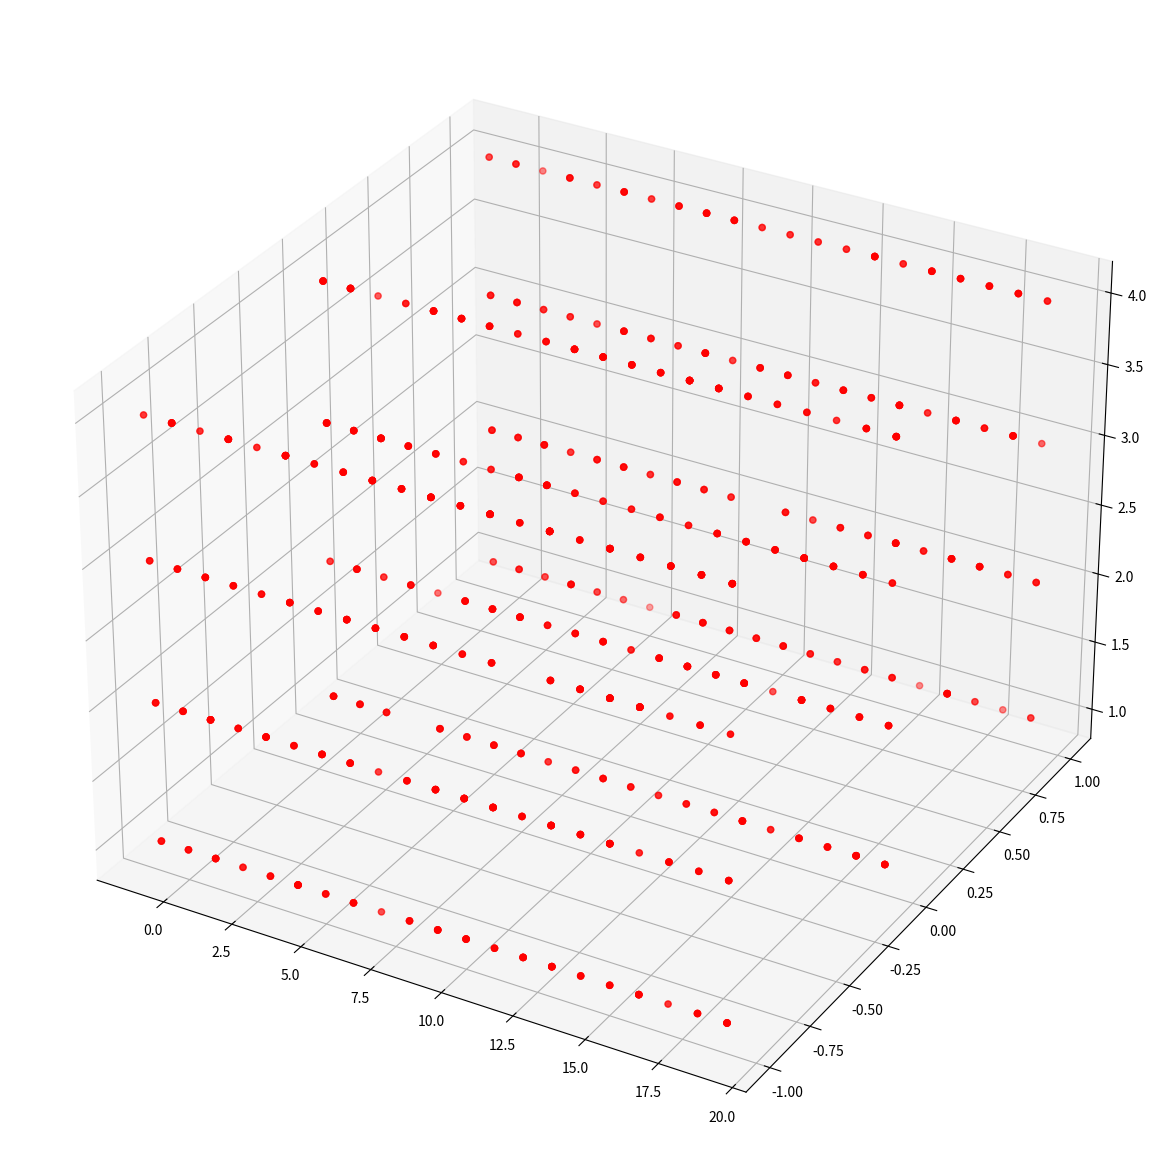

Generate this figure with matplotlib:
# -*- coding: utf-8 -*-
"""
Created on Thu Nov  8 03:41:19 2018

[redacted]
"""

# A code to generate pseudo random numbers

import matplotlib.pyplot as plt
import numpy as np

# a few constants
N = 1000
N2 = 2*N +1
notzero = 1 

# define some storage space
resultsx = np.zeros(N2)
resultsacm = []

# storaage for graphing a,c,m values as tuples of x y z
# m
mline = []
# a
aline = []
#c
cline = []

# define function to test N number of different a c and m values
# then store them to graph later

def randoint(x,N2):
    # random variable to decide what is positive or negative
    randomvarx = 1
    randomvara = -1
    randomvarc = -1
    # counter variables
    acmcount = 0
    l = 0
    # init random tries
    x = np.random.randint(11) + notzero*randomvarx
    a = np.random.randint(21) + notzero*randomvara
    c = np.random.randint(3) + notzero*randomvarc
    m = np.random.randint(4) + notzero
    #print(acmcount, 'acmcount')
    while l < N2:    
        x = (a*x+c)%m
        resultsx[l] = x 
        l += 1
    # test random tries to see if they fit the criteria
    for i in range(N2):
        if -6 < resultsx[i] and resultsx[i] < 6:
            acmcount += 1
        # store a,c,m values if they fit
        if acmcount == N2:
            resultsacm.append((a,c,m))
            aline.append(a)
            cline.append(c)
            mline.append(m)
            #print(resultsx)
            
    #return resultsx

# run the function
for i in range(N):
    randoint(i,N2)

# print the resulting successes
print(resultsacm)

# plot successes to try and visualize a pattern
plt.figure(figsize = (15,15))
ax = plt.axes(projection='3d')

# Data for a three-dimensional line

ax.plot3D(aline, cline, mline, 'none')

# Data for three-dimensional scattered points
ax.scatter3D(aline, cline, mline, c='r', cmap='Greens');